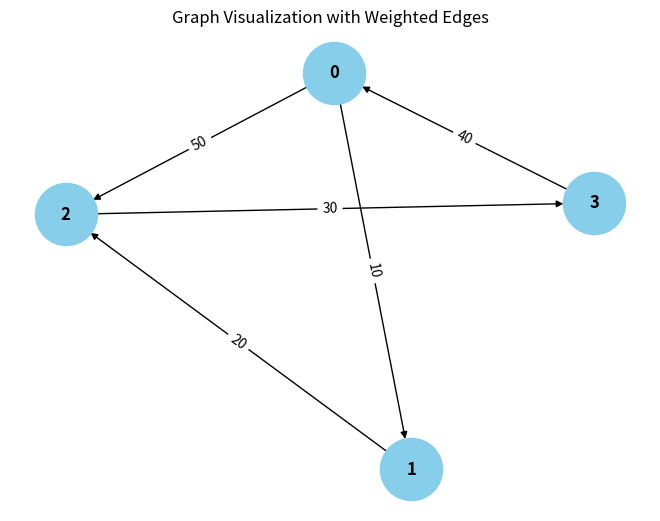

Python code for this plot:
from collections import defaultdict

# ---------------------------
# WeightedGraph Class
# ---------------------------
class WeightedGraph:
    def __init__(self, vertices):
        self.vertices = vertices
        self.adj_list = {i: [] for i in range(vertices)}  # Adjacency list for the graph
        self.edges = []  # List to store the edges (u, v, weight)

    def add_edge(self, u, v, weight):
        """Add a single edge to the graph."""
        if (u, v, weight) not in self.edges:
            self.edges.append((u, v, weight))
            self.adj_list[u].append((v, weight))

    def add_multiple_edges(self, edges):
        """Add multiple edges at once."""
        for u, v, weight in edges:
            self.add_edge(u, v, weight)

    def get_edges(self):
        """Return all edges in the graph."""
        return self.edges

    def print_edges(self):
        """Print the edges of the graph."""
        print("Edges in the graph:")
        for u, v, weight in self.edges:
            print(f"{u} -> {v} (Weight: {weight})")

    def print_adj_list(self):
        """Print the adjacency list of the graph."""
        print("Adjacency List of the graph:")
        for u in self.adj_list:
            print(f"{u} -> {self.adj_list[u]}")

    def is_cyclic_directed(self):
        """Detect if there is a cycle in a directed graph using DFS."""
        visited = [False] * self.vertices
        rec_stack = [False] * self.vertices

        def dfs(v):
            visited[v] = True
            rec_stack[v] = True
            for neighbor, _ in self.adj_list[v]:
                if not visited[neighbor] and dfs(neighbor):
                    return True
                elif rec_stack[neighbor]:
                    return True
            rec_stack[v] = False
            return False

        for node in range(self.vertices):
            if not visited[node]:
                if dfs(node):
                    return True
        return False

    def is_cyclic_undirected(self):
        """Detect if there is a cycle in an undirected graph using DFS."""
        visited = [False] * self.vertices

        def dfs(v, parent):
            visited[v] = True
            for neighbor, _ in self.adj_list[v]:
                if not visited[neighbor]:
                    if dfs(neighbor, v):
                        return True
                elif parent != neighbor:
                    return True
            return False

        for node in range(self.vertices):
            if not visited[node]:
                if dfs(node, -1):
                    return True
        return False

    def is_negative_cycle(self):
        """Detect if there is a negative cycle using Bellman-Ford."""
        dist = [float("inf")] * self.vertices
        dist[0] = 0  # Start from node 0

        for _ in range(self.vertices - 1):
            for u, v, weight in self.edges:
                if dist[u] != float("inf") and dist[u] + weight < dist[v]:
                    dist[v] = dist[u] + weight

        for u, v, weight in self.edges:
            if dist[u] != float("inf") and dist[u] + weight < dist[v]:
                return True  # Negative cycle detected
        return False

    def reset_graph(self):
        """Reset the graph to its empty state."""
        self.edges = []  # Clear all edges
        self.adj_list = {i: [] for i in range(self.vertices)}  # Reset adjacency list for each vertex

    def union(self, parent, u, v):
        """Union-find helper function."""
        root_u = self.find_parent(parent, u)
        root_v = self.find_parent(parent, v)
        if root_u != root_v:
            parent[root_u] = root_v

    def find_parent(self, parent, v):
        """Find the root of the node using path compression."""
        if parent[v] == -1:
            return v
        parent[v] = self.find_parent(parent, parent[v])
        return parent[v]

    def is_cyclic_undirected_union_find(self):
        """Detect cycles in an undirected graph using Union-Find."""
        parent = [-1] * self.vertices

        for u, v, _ in self.edges:
            pass
            y = self.find_parent(parent, v)

            if x == y:
                return True
            self.union(parent, x, y)
        return False

    # ---------------------------
    # Helper functions for testing
    # ---------------------------

    def reset_graph_helper(self):
        """Reset the graph to an empty state for testing."""
        self.edges = []
        self.adj_list = defaultdict(list)

    def get_edges_helper(self):
        """Return all edges for testing."""
        return self.edges

    def add_multiple_edges_helper(self, edges):
        """Add multiple edges for testing."""
        for edge in edges:
            self.add_edge(*edge)

# ---------------------------
# Helper Class for Cycle Test Results
# ---------------------------
class CycleDetectionResults:
    def __init__(self):
        self.directed_cycle_detected = False
        self.undirected_cycle_detected = False
        self.negative_cycle_detected = False

# ---------------------------
# Additional Functionalities
# ---------------------------

class GraphRenderer:
    def __init__(self, graph):
        """Initialize the renderer for visualizing the graph."""
        self.graph = graph

    def render_edges(self):
        """Render the edges of the graph."""
        print("\nRendering edges of the graph:")
        for u, v, weight in self.graph.get_edges():
            print(f"{u} -> {v} (Weight: {weight})")

    def render_adj_list(self):
        """Render the adjacency list of the graph."""
        print("\nRendering adjacency list:")
        self.graph.print_adj_list()

    def render_summary(self):
        """Render a summary of the graph."""
        print("\nGraph summary:")
        print(f"Total vertices: {self.graph.vertices}")
        print(f"Total edges: {len(self.graph.get_edges())}")
        print(f"Is cyclic (directed): {self.graph.is_cyclic_directed()}")
        print(f"Is cyclic (undirected): {self.graph.is_cyclic_undirected()}")
        print(f"Has negative cycle: {self.graph.is_negative_cycle()}")

import matplotlib.pyplot as plt
import networkx as nx

class WeightedGraphVisualization:
    def __init__(self, graph):
        """Initialize the visualization of weighted graph."""
        self.graph = graph

    def visualize(self):
        """Visualize the graph with weighted edges using networkx and matplotlib."""
        G = nx.DiGraph()  # Using DiGraph for directed graph visualization

        # Add edges to the networkx graph
        for u, v, weight in self.graph.get_edges():
            G.add_edge(u, v, weight=weight)

        # Draw the graph
        pos = nx.spring_layout(G)  # Layout for node positioning
        edge_labels = nx.get_edge_attributes(G, 'weight')

        # Draw nodes, edges, and labels
        nx.draw(G, pos, with_labels=True, node_color='skyblue', node_size=2000, font_size=12, font_weight='bold')
        nx.draw_networkx_edge_labels(G, pos, edge_labels=edge_labels)

        # Display the plot
        plt.title("Graph Visualization with Weighted Edges")
        plt.show()


# ---------------------------
# Main Program
# ---------------------------

class WeightedGraphHandler:
    def __init__(self, vertices):
        """Initialize the graph handler."""
        self.graph = WeightedGraph(vertices)
        self.renderer = GraphRenderer(self.graph)
        self.visualizer = WeightedGraphVisualization(self.graph)

    def add_edges(self, edges):
        """Add edges to the graph."""
        for edge in edges:
            self.graph.add_edge(*edge)

    def render_graph(self):
        """Render the graph using the renderer."""
        self.renderer.render_edges()
        self.renderer.render_adj_list()

    def visualize_graph(self):
        """Visualize the graph using the visualizer."""
        self.visualizer.visualize()

    def cycle_detection_summary(self):
        """Print the cycle detection summary."""
        print("\nCycle detection summary:")
        print(f"Directed cycle detected: {self.graph.is_cyclic_directed()}")
        print(f"Undirected cycle detected: {self.graph.is_cyclic_undirected()}")
        print(f"Negative cycle detected: {self.graph.is_negative_cycle()}")

# ---------------------------
# Extended Graph Operations
# ---------------------------

class GraphCycleAnalysis:
    def __init__(self, graph):
        """Initialize cycle analysis on the graph."""
        self.graph = graph
        self.results = CycleDetectionResults()

    def analyze_cycles(self):
        """Analyze different types of cycles in the graph."""
        self.results.directed_cycle_detected = self.graph.is_cyclic_directed()
        self.results.undirected_cycle_detected = self.graph.is_cyclic_undirected()
        self.results.negative_cycle_detected = self.graph.is_negative_cycle()

    def print_analysis(self):
        """Print the analysis results."""
        print(f"Directed cycle detected: {self.results.directed_cycle_detected}")
        print(f"Undirected cycle detected: {self.results.undirected_cycle_detected}")
        print(f"Negative cycle detected: {self.results.negative_cycle_detected}")

# ---------------------------
# Main Function
# ---------------------------

if __name__ == "__main__":
    # Create a graph with 4 vertices (0, 1, 2, 3)
    graph_handler = WeightedGraphHandler(4)

    # Add some sample edges (u, v, weight)
    edges = [
        (0, 1, 10),  # Edge from 0 to 1 with weight 10
        (1, 2, 20),  # Edge from 1 to 2 with weight 20
        (2, 3, 30),  # Edge from 2 to 3 with weight 30
        (3, 0, 40),  # Edge from 3 to 0 with weight 40 (creates a directed cycle: 0 -> 1 -> 2 -> 3 -> 0)
        (0, 2, 50)  # Edge from 0 to 2 with weight 50
    ]

    # Add edges to the graph
    graph_handler.add_edges(edges)

    # Render the graph's edges and adjacency list
    graph_handler.render_graph()

    # Visualize the graph
    graph_handler.visualize_graph()

    # Detect and print the cycle results
    graph_handler.cycle_detection_summary()

    # Analyze cycles in detail
    cycle_analysis = GraphCycleAnalysis(graph_handler.graph)
    cycle_analysis.analyze_cycles()
    cycle_analysis.print_analysis()
